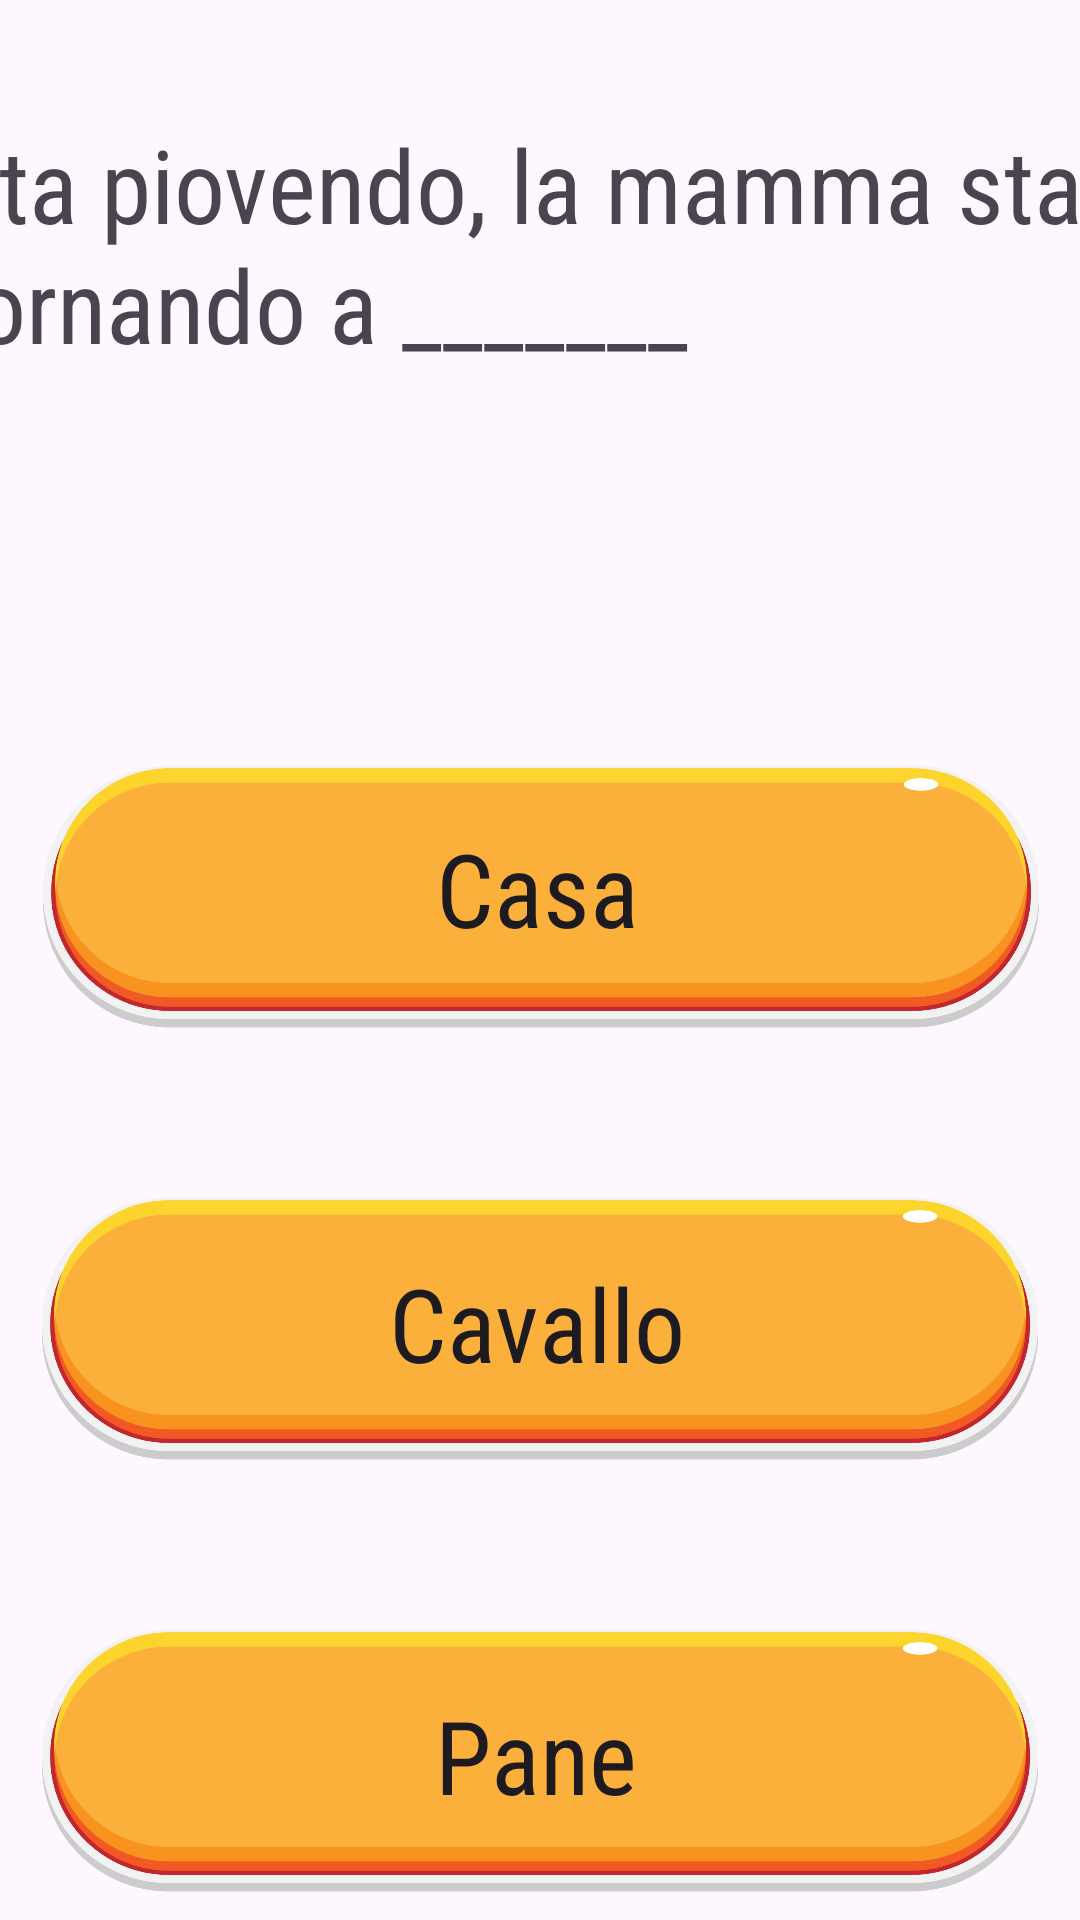

Write the Android layout XML for this screen, with the resource values it uses.
<!-- AndroidManifest.xml: application theme Theme.CasoStudioLogopedia -->
<!-- res/layout/autumn1word.xml -->
<?xml version="1.0" encoding="utf-8"?>
<androidx.constraintlayout.widget.ConstraintLayout xmlns:android="http://schemas.android.com/apk/res/android"
    xmlns:app="http://schemas.android.com/apk/res-auto"
    xmlns:tools="http://schemas.android.com/tools"
    android:layout_width="match_parent"
    android:layout_height="match_parent"
    android:background="@drawable/background__autumn_1"
    android:layerType="none"
    tools:context=".MainActivity">


    <ImageView
        android:id="@+id/imageView"
        android:layout_width="410dp"
        android:layout_height="198dp"
        android:layout_marginEnd="1dp"
        app:layout_constraintEnd_toEndOf="parent"
        app:layout_constraintStart_toStartOf="parent"
        app:srcCompat="@drawable/screenshot_2023_12_26_180227"
        tools:layout_editor_absoluteY="46dp" />

    <ImageView
        android:id="@+id/imageView2"
        android:layout_width="410dp"
        android:layout_height="145dp"
        android:layout_marginStart="10dp"
        android:layout_marginTop="26dp"
        android:layout_marginEnd="10dp"
        app:layout_constraintEnd_toEndOf="parent"
        app:layout_constraintStart_toStartOf="parent"
        app:layout_constraintTop_toBottomOf="@+id/imageView"
        app:srcCompat="@drawable/orangebutton"></ImageView>

    <ImageView
        android:id="@+id/imageView3"
        android:layout_width="410dp"
        android:layout_height="143dp"
        android:layout_marginTop="1dp"
        android:layout_marginEnd="1dp"
        app:layout_constraintEnd_toEndOf="parent"
        app:layout_constraintStart_toStartOf="parent"
        app:layout_constraintTop_toBottomOf="@+id/imageView4"
        app:srcCompat="@drawable/orangebutton"></ImageView>

    <ImageView
        android:id="@+id/imageView4"
        android:layout_width="410dp"
        android:layout_height="143dp"
        android:layout_marginEnd="1dp"
        app:layout_constraintEnd_toEndOf="parent"
        app:layout_constraintStart_toStartOf="parent"
        app:layout_constraintTop_toBottomOf="@+id/imageView2"
        app:srcCompat="@drawable/orangebutton"></ImageView>

    <Button
        android:id="@+id/button1"
        style="@style/Widget.AppCompat.Button.Borderless"
        android:layout_width="338dp"
        android:layout_height="94dp"
        android:layout_marginStart="24dp"
        android:layout_marginTop="25dp"
        android:layout_marginEnd="29dp"
        android:layout_marginBottom="26dp"
        android:fontFamily="sans-serif-condensed"
        android:text="Casa"
        android:textAppearance="@style/TextAppearance.AppCompat.Large"
        android:textSize="34sp"
        app:layout_constraintBottom_toBottomOf="@+id/imageView2"
        app:layout_constraintEnd_toEndOf="@+id/imageView2"
        app:layout_constraintHorizontal_bias="0.578"
        app:layout_constraintStart_toStartOf="@+id/imageView2"
        app:layout_constraintTop_toTopOf="@+id/imageView2"
        app:layout_constraintVertical_bias="0.0" />

    <Button
        android:id="@+id/button2"
        style="@style/Widget.AppCompat.Button.Borderless"
        android:layout_width="338dp"
        android:layout_height="94dp"
        android:layout_marginStart="24dp"
        android:layout_marginTop="25dp"
        android:layout_marginEnd="29dp"
        android:layout_marginBottom="26dp"
        android:fontFamily="sans-serif-condensed"
        android:text="Cavallo"
        android:textAppearance="@style/TextAppearance.AppCompat.Large"
        android:textSize="34sp"
        app:layout_constraintBottom_toBottomOf="@+id/imageView4"
        app:layout_constraintEnd_toEndOf="@+id/imageView4"
        app:layout_constraintHorizontal_bias="0.578"
        app:layout_constraintStart_toStartOf="@+id/imageView4"
        app:layout_constraintTop_toTopOf="@+id/imageView4"
        app:layout_constraintVertical_bias="0.0" />

    <Button
        android:id="@+id/button3"
        style="@style/Widget.AppCompat.Button.Borderless"
        android:layout_width="338dp"
        android:layout_height="94dp"
        android:layout_marginStart="24dp"
        android:layout_marginTop="25dp"
        android:layout_marginEnd="29dp"
        android:layout_marginBottom="26dp"
        android:fontFamily="sans-serif-condensed"
        android:text="Pane"
        android:textAppearance="@style/TextAppearance.AppCompat.Large"
        android:textSize="34sp"
        app:layout_constraintBottom_toBottomOf="@+id/imageView3"
        app:layout_constraintEnd_toEndOf="@+id/imageView3"
        app:layout_constraintHorizontal_bias="0.578"
        app:layout_constraintStart_toStartOf="@+id/imageView3"
        app:layout_constraintTop_toTopOf="@+id/imageView3"
        app:layout_constraintVertical_bias="0.0" />

    <TextView
        android:id="@+id/textView"
        android:layout_width="396dp"
        android:layout_height="136dp"
        android:layout_marginTop="31dp"
        android:layout_marginBottom="16dp"
        android:fontFamily="sans-serif-condensed"
        android:text="Sta piovendo, la mamma sta tornando a _______"
        android:textSize="34sp"
        app:layout_constraintBottom_toBottomOf="@+id/imageView"
        app:layout_constraintEnd_toEndOf="@+id/imageView"
        app:layout_constraintStart_toStartOf="@+id/imageView"
        app:layout_constraintTop_toTopOf="@+id/imageView" />


</androidx.constraintlayout.widget.ConstraintLayout>
<!-- resources referenced by this layout -->
<resources>
  <!-- drawable orangebutton: png bitmap (drawable, 52639 bytes) -->
  <style name="Theme.CasoStudioLogopedia" parent="Base.Theme.CasoStudioLogopedia" />
  <style name="Base.Theme.CasoStudioLogopedia" parent="Theme.Material3.DayNight.NoActionBar">
          
          
      </style>
</resources>
